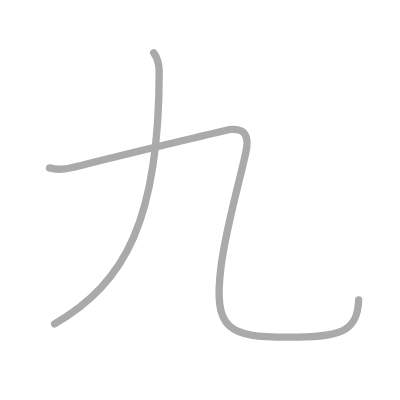
t = 0.00 s
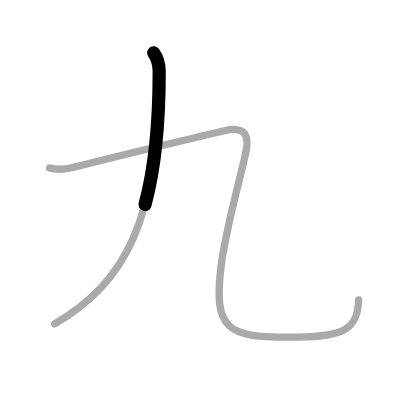
t = 0.50 s
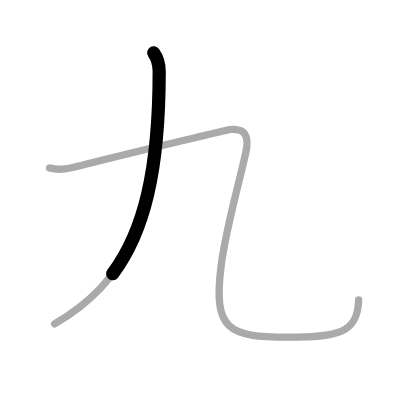
t = 0.75 s
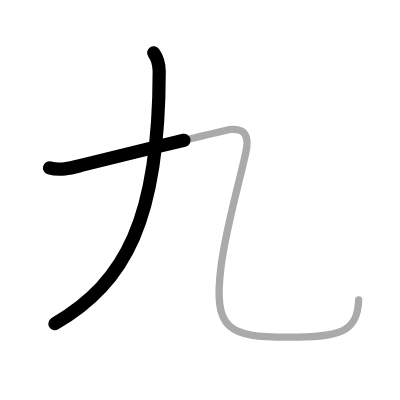
t = 1.25 s
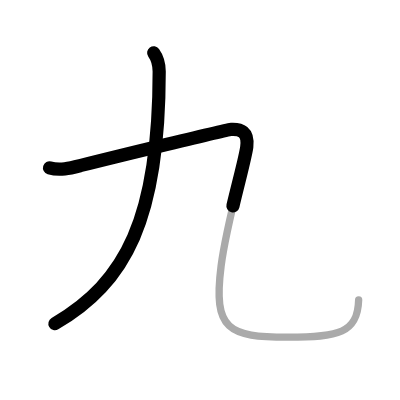
t = 1.50 s
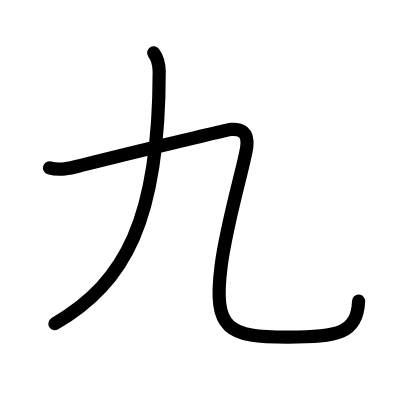
t = 2.00 s

The animated SVG that drew these frames (rendered in a browser with its animation timeline set to each time). Animation: 2 SMIL elements (animate=2); one cycle of 2.00 s.

<?xml version="1.0" standalone="no"?>
<!DOCTYPE svg PUBLIC "-//W3C//DTD SVG 1.1//EN"   "http://www.w3.org/Graphics/SVG/1.1/DTD/svg11.dtd">
<svg width="400px" height="400px"  version="1.1" xmlns="http://www.w3.org/2000/svg">
  <defs>
    <marker id="Triangle" viewBox="0 0 10 10" refX="0" refY="5" markerUnits="strokeWidth" markerWidth="3" style="stroke-opacity:0%;fill:#aaaaaa;" markerHeight="2" orient="auto">
      <path d="M 0 0 L 10 5 L 0 10 z" />
    </marker>
    
    <marker id="Arrow" viewBox="0 0 10 10" refX="5" refY="5" markerUnits="strokeWidth" markerWidth="1.8" style="stroke-opacity:0%;fill:#770000;" markerHeight="2" orient="auto">
      <path d="M 0 4 L 6 4 L 4 1 L 10 5 L 4 9 L 6 6 L 0 6 z" />
        <circle cx="5" cy="5" r="5" />
      </marker>
    
    <marker id="TriangleRed" viewBox="0 0 10 10" refX="0" refY="5" markerUnits="strokeWidth" markerWidth="3" style="stroke-opacity:0%;fill:#CC0000;" markerHeight="2" orient="auto">
      <path d="M 0 0 L 10 5 L 0 10 z" />
    </marker>
    
    <marker id="ArrowRed" viewBox="0 0 10 10" refX="5" refY="5" markerUnits="strokeWidth" markerWidth="1.8" style="stroke-opacity:0%;fill:#CC0000;" markerHeight="2" orient="auto">
      <path d="M 0 4 L 6 4 L 4 1 L 10 5 L 4 9 L 6 6 L 0 6 z" />
        <circle cx="5" cy="5" r="5" />
      </marker>
    
  </defs>
  
  <path style="fill:#ffffff; fill-opacity:100%; fill-rule:evenodd; stroke-width:0;" d="M 0 0 L 400px 0 L 400px 400px L 0 400px L 0 0" />

  <g transform="scale(3.6697247706422 3.6697247706422)">
<path style="fill:none; fill-opacity:0%; fill-rule:evenodd; stroke:#aaaaaa; stroke-opacity:100%; stroke-width: 1.5pt; stroke-linejoin:round; stroke-linecap:round;" d="M41.88 14.38c1 1.38 1.5 3.25 1.5 5.12c0 40.13-9.12 57.5-28.5 68.75"></path>
<path style="fill:none; fill-opacity:0%; fill-rule:evenodd; stroke:#aaaaaa; stroke-opacity:100%; stroke-width: 1.5pt; stroke-linejoin:round; stroke-linecap:round;" d="M13.5 45.75c2.88 0.85 5.78 0.05 8.58-0.66c8.47-2.14 39.88-9.79 40.92-9.84c2.5-0.12 4.75 0.5 4.25 4.75c-0.5 4.25-5.5 20.75-7 32.5c-2.23 17.46 2 19.37 18.21 19.37c13.79 0 19.01-1.07 19.27-10.12"></path>

<path style="fill:none; fill-opacity:0%; fill-rule:evenodd; stroke:#000000; stroke-opacity:100%; stroke-width: 2.7pt; stroke-linejoin:round; stroke-linecap:round;" d="M41.88 14.38c1 1.38 1.5 3.25 1.5 5.12c0 40.13-9.12 57.5-28.5 68.75" pathLength="100" stroke-dashoffset="100" stroke-dasharray="100 105"><animate id="dashAnim1" attributeName="stroke-dashoffset" from="100" to="0" dur="1s" calcMode="linear" fill="freeze"/></path>
<path style="fill:none; fill-opacity:0%; fill-rule:evenodd; stroke:#000000; stroke-opacity:100%; stroke-width: 2.7pt; stroke-linejoin:round; stroke-linecap:round;" d="M13.5 45.75c2.88 0.85 5.78 0.05 8.58-0.66c8.47-2.14 39.88-9.79 40.92-9.84c2.5-0.12 4.75 0.5 4.25 4.75c-0.5 4.25-5.5 20.75-7 32.5c-2.23 17.46 2 19.37 18.21 19.37c13.79 0 19.01-1.07 19.27-10.12" pathLength="100" stroke-dashoffset="100" stroke-dasharray="100 105"><animate id="dashAnim2" attributeName="stroke-dashoffset" from="100" to="0" dur="1s" calcMode="linear" begin="dashAnim1.end" fill="freeze"/></path>

</g>

</svg>  
          
